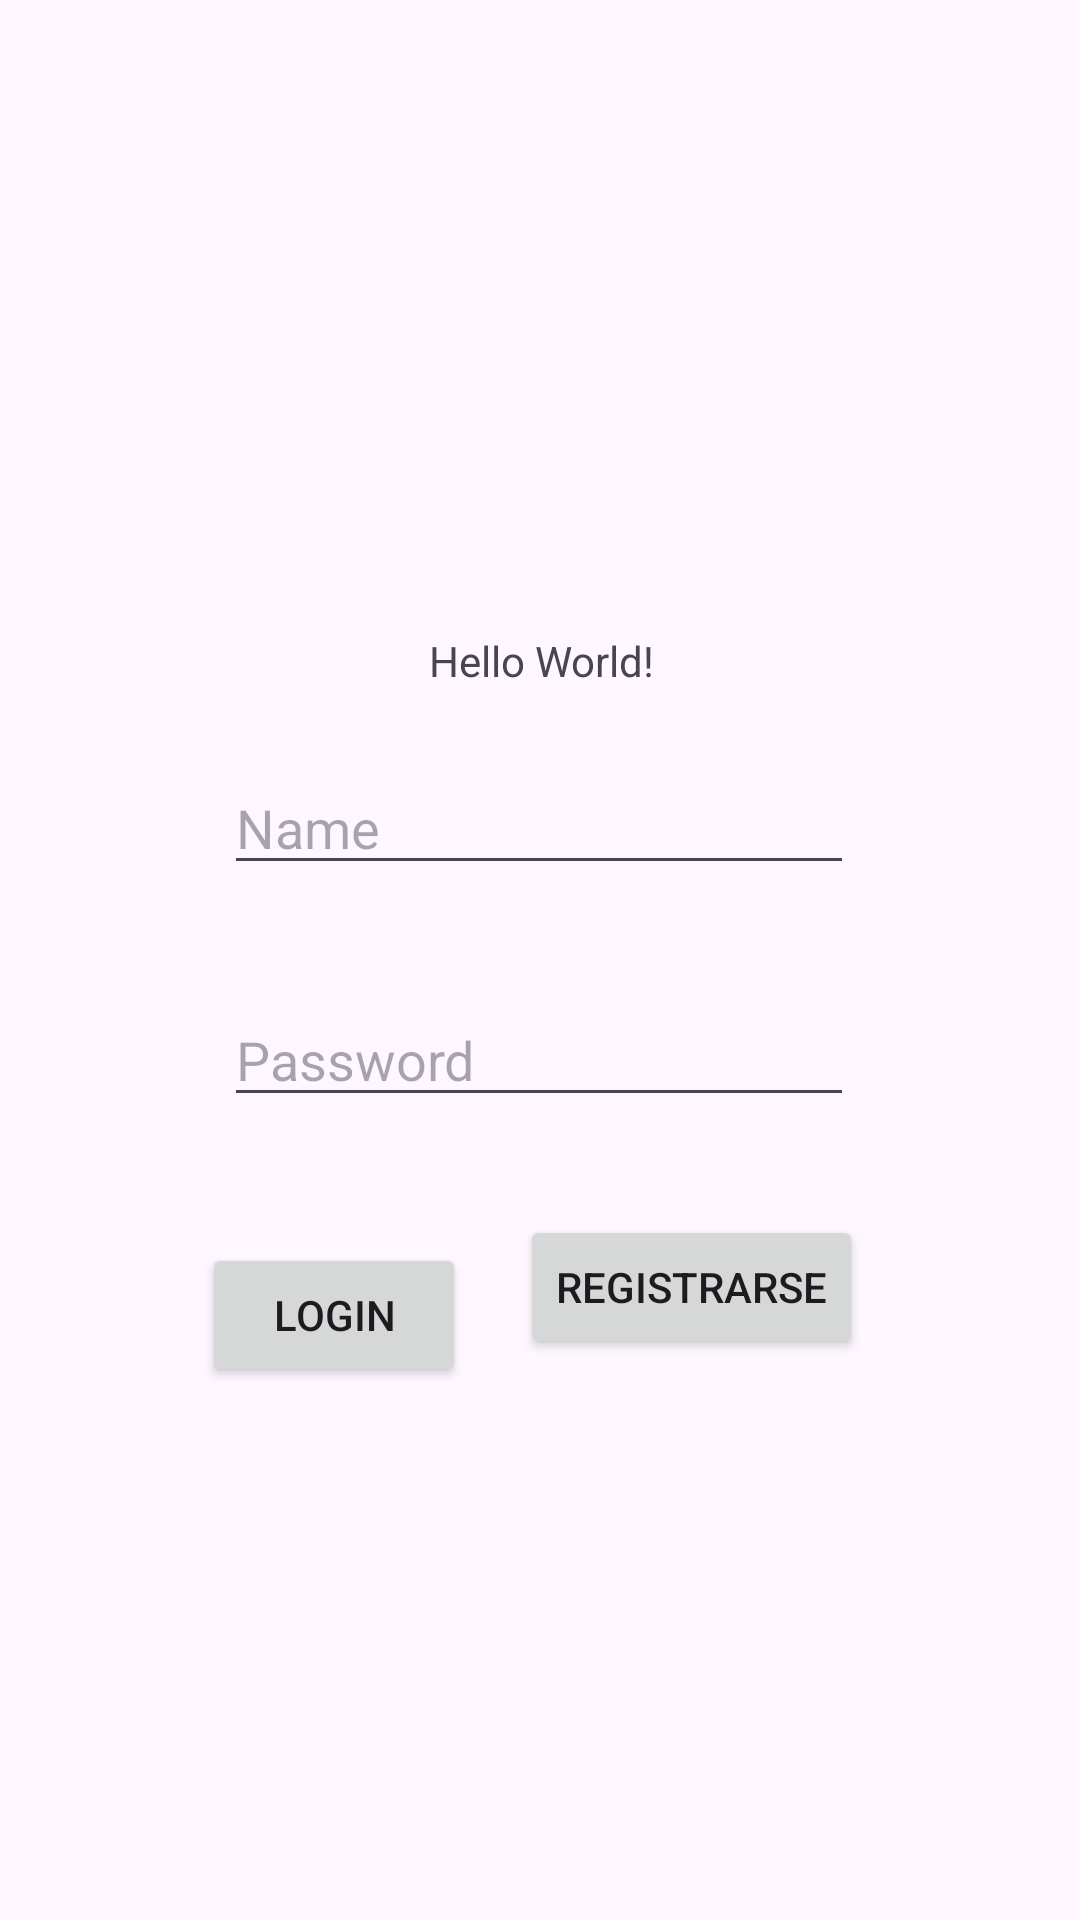

Write the Android layout XML for this screen, with the resource values it uses.
<!-- AndroidManifest.xml: application theme Theme.Biblioteca -->
<!-- res/layout/activity_registrologin.xml -->
<?xml version="1.0" encoding="utf-8"?>
<androidx.constraintlayout.widget.ConstraintLayout xmlns:android="http://schemas.android.com/apk/res/android"
    xmlns:app="http://schemas.android.com/apk/res-auto"
    xmlns:tools="http://schemas.android.com/tools"
    android:layout_width="match_parent"
    android:layout_height="match_parent"
    tools:context=".authentication.RegistroLoginActivity">


    <EditText
        android:id="@+id/editText_Name"
        android:layout_width="wrap_content"
        android:layout_height="wrap_content"
        android:layout_marginTop="24dp"
        android:ems="10"
        android:hint="Name"
        android:inputType="text"
        android:text=""
        app:layout_constraintEnd_toEndOf="parent"
        app:layout_constraintHorizontal_bias="0.497"
        app:layout_constraintStart_toStartOf="parent"
        app:layout_constraintTop_toBottomOf="@+id/textView" />

    <TextView
        android:id="@+id/textView"
        android:layout_width="wrap_content"
        android:layout_height="wrap_content"
        android:text="Hello World!"
        app:layout_constraintBottom_toBottomOf="parent"
        app:layout_constraintEnd_toEndOf="parent"
        app:layout_constraintHorizontal_bias="0.502"
        app:layout_constraintStart_toStartOf="parent"
        app:layout_constraintTop_toTopOf="parent"
        app:layout_constraintVertical_bias="0.339" />

    <EditText
        android:id="@+id/editText_Password"
        android:layout_width="wrap_content"
        android:layout_height="wrap_content"
        android:layout_marginTop="32dp"
        android:ems="10"
        android:hint="Password"
        android:inputType="textPassword"
        app:layout_constraintBottom_toBottomOf="parent"
        app:layout_constraintEnd_toEndOf="parent"
        app:layout_constraintHorizontal_bias="0.497"
        app:layout_constraintStart_toStartOf="parent"
        app:layout_constraintTop_toBottomOf="@+id/editText_Name"
        app:layout_constraintVertical_bias="0.015" />

    <Button
        android:id="@+id/button_Login"
        android:layout_width="wrap_content"
        android:layout_height="wrap_content"
        android:text="Login"
        app:layout_constraintBottom_toBottomOf="parent"
        app:layout_constraintEnd_toEndOf="parent"
        app:layout_constraintHorizontal_bias="0.247"
        app:layout_constraintStart_toStartOf="parent"
        app:layout_constraintTop_toBottomOf="@+id/editText_Password"
        app:layout_constraintVertical_bias="0.191" />

    <Button
        android:id="@+id/button_Registrarse"
        android:layout_width="wrap_content"
        android:layout_height="wrap_content"
        android:layout_marginBottom="132dp"
        android:text="Registrarse"
        app:layout_constraintBottom_toBottomOf="parent"
        app:layout_constraintEnd_toEndOf="parent"
        app:layout_constraintHorizontal_bias="0.706"
        app:layout_constraintStart_toStartOf="parent"
        app:layout_constraintTop_toBottomOf="@+id/editText_Password"
        app:layout_constraintVertical_bias="0.374" />


</androidx.constraintlayout.widget.ConstraintLayout>
<!-- resources referenced by this layout -->
<resources>
  <style name="Theme.Biblioteca" parent="Base.Theme.Biblioteca" />
  <style name="Base.Theme.Biblioteca" parent="Theme.Material3.DayNight.NoActionBar">
          
          
      </style>
</resources>
